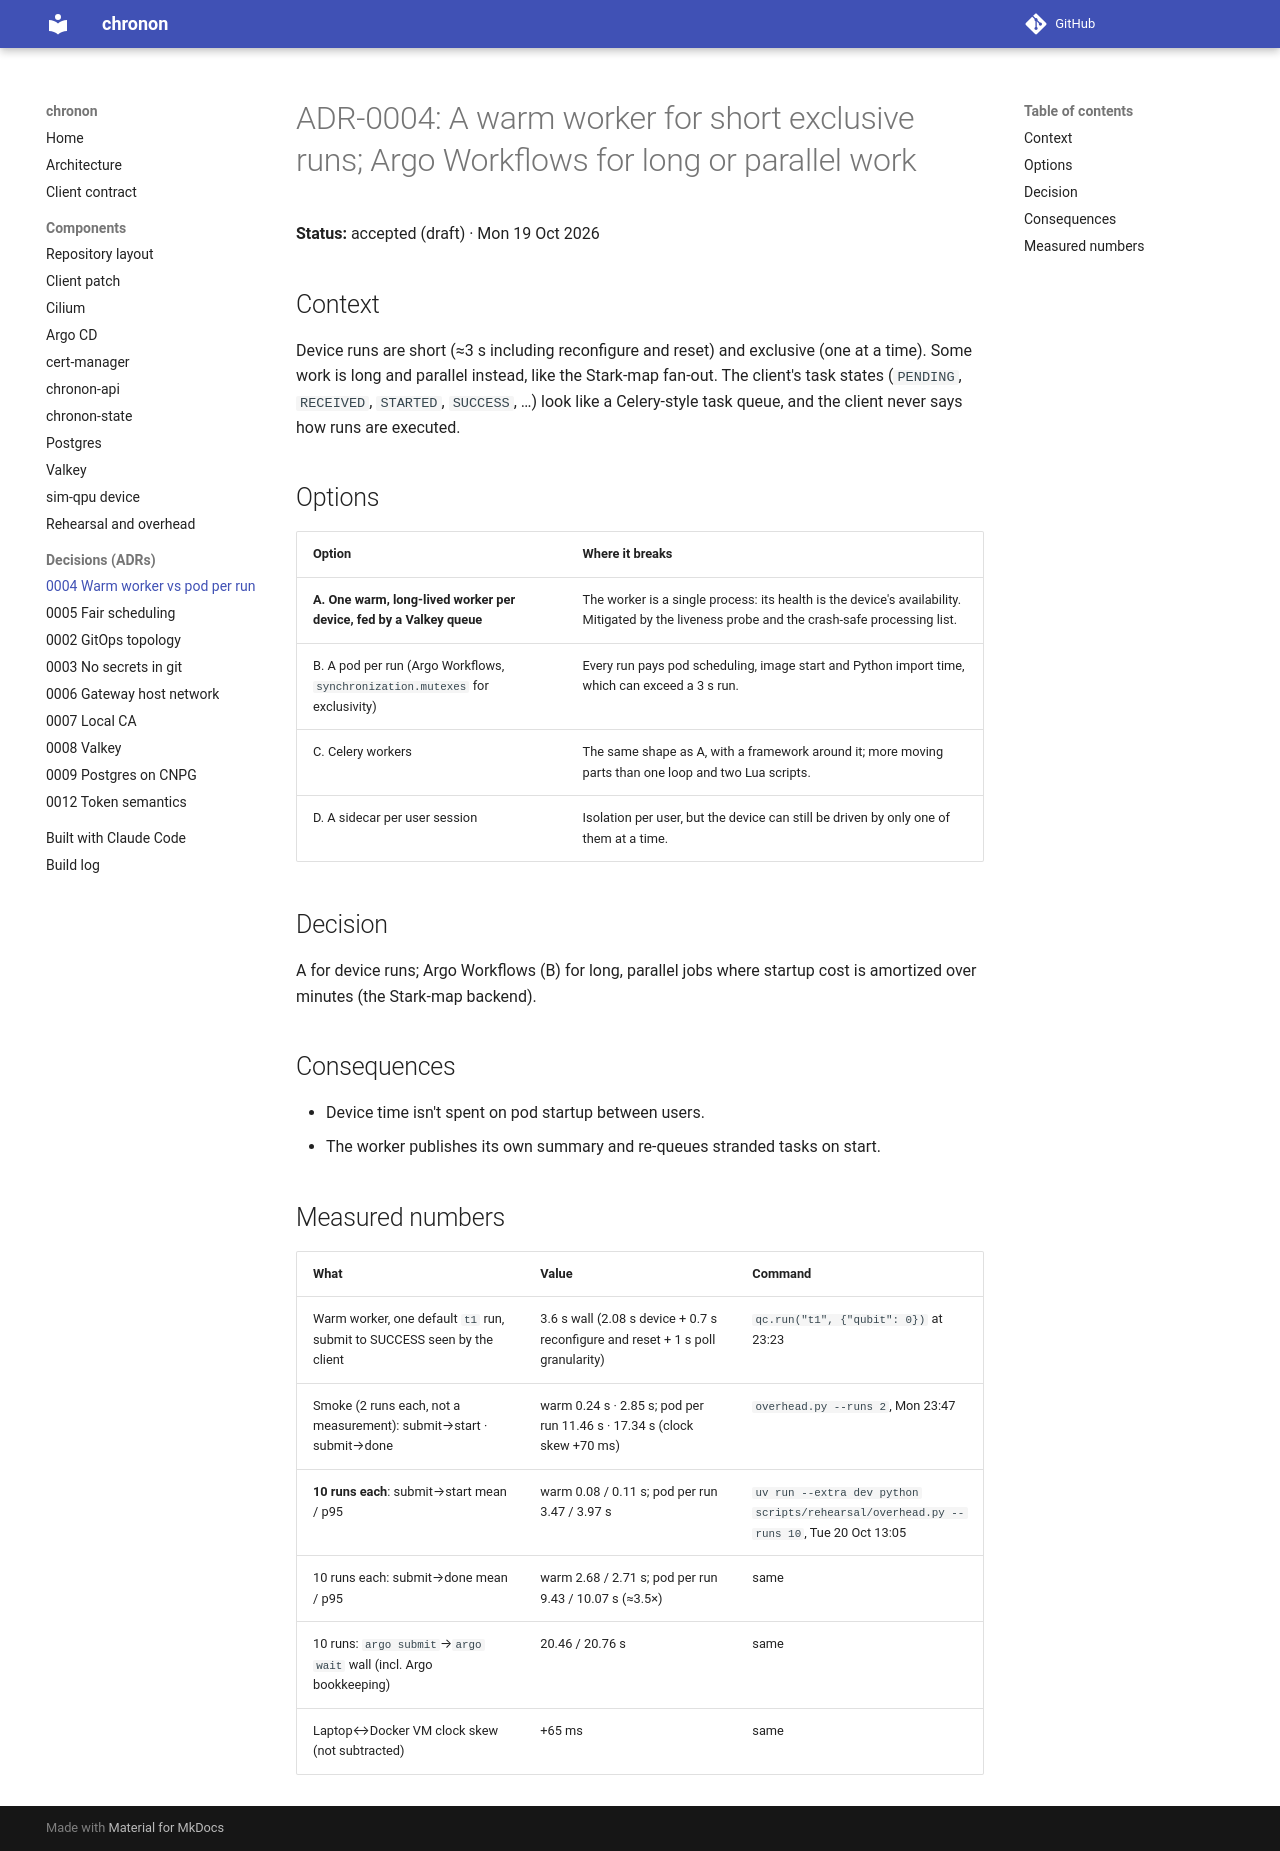

repository: 0relDanilov/chronon · page: adr/0004-warm-worker-vs-pod-per-run/index.html · generator: mkdocs

# ADR-0004: A warm worker for short exclusive runs; Argo Workflows for long or parallel work

**Status:** accepted (draft) · Mon 19 Oct 2026

## Context

Device runs are short (≈3 s including reconfigure and reset) and exclusive (one
at a time). Some work is long and parallel instead, like the Stark-map fan-out.
The client's task states (`PENDING`, `RECEIVED`, `STARTED`, `SUCCESS`, …) look
like a Celery-style task queue, and the client never says how runs are
executed.

## Options

| Option | Where it breaks |
|---|---|
| **A. One warm, long-lived worker per device, fed by a Valkey queue** | The worker is a single process: its health is the device's availability. Mitigated by the liveness probe and the crash-safe processing list. |
| B. A pod per run (Argo Workflows, `synchronization.mutexes` for exclusivity) | Every run pays pod scheduling, image start and Python import time, which can exceed a 3 s run. |
| C. Celery workers | The same shape as A, with a framework around it; more moving parts than one loop and two Lua scripts. |
| D. A sidecar per user session | Isolation per user, but the device can still be driven by only one of them at a time. |

## Decision

A for device runs; Argo Workflows (B) for long, parallel jobs where startup
cost is amortized over minutes (the Stark-map backend).

## Consequences

- Device time isn't spent on pod startup between users.
- The worker publishes its own summary and re-queues stranded tasks on start.

## Measured numbers

| What | Value | Command |
|---|---|---|
| Warm worker, one default `t1` run, submit to SUCCESS seen by the client | 3.6 s wall (2.08 s device + 0.7 s reconfigure and reset + 1 s poll granularity) | `qc.run("t1", {"qubit": 0})` at 23:23 |
| Smoke (2 runs each, not a measurement): submit→start · submit→done | warm 0.24 s · 2.85 s; pod per run 11.46 s · 17.34 s (clock skew +70 ms) | `overhead.py --runs 2`, Mon 23:47 |
| **10 runs each**: submit→start mean / p95 | warm 0.08 / 0.11 s; pod per run 3.47 / 3.97 s | `uv run --extra dev python scripts/rehearsal/overhead.py --runs 10`, Tue 20 Oct 13:05 |
| 10 runs each: submit→done mean / p95 | warm 2.68 / 2.71 s; pod per run 9.43 / 10.07 s (≈3.5×) | same |
| 10 runs: `argo submit`→`argo wait` wall (incl. Argo bookkeeping) | 20.46 / 20.76 s | same |
| Laptop↔Docker VM clock skew (not subtracted) | +65 ms | same |
